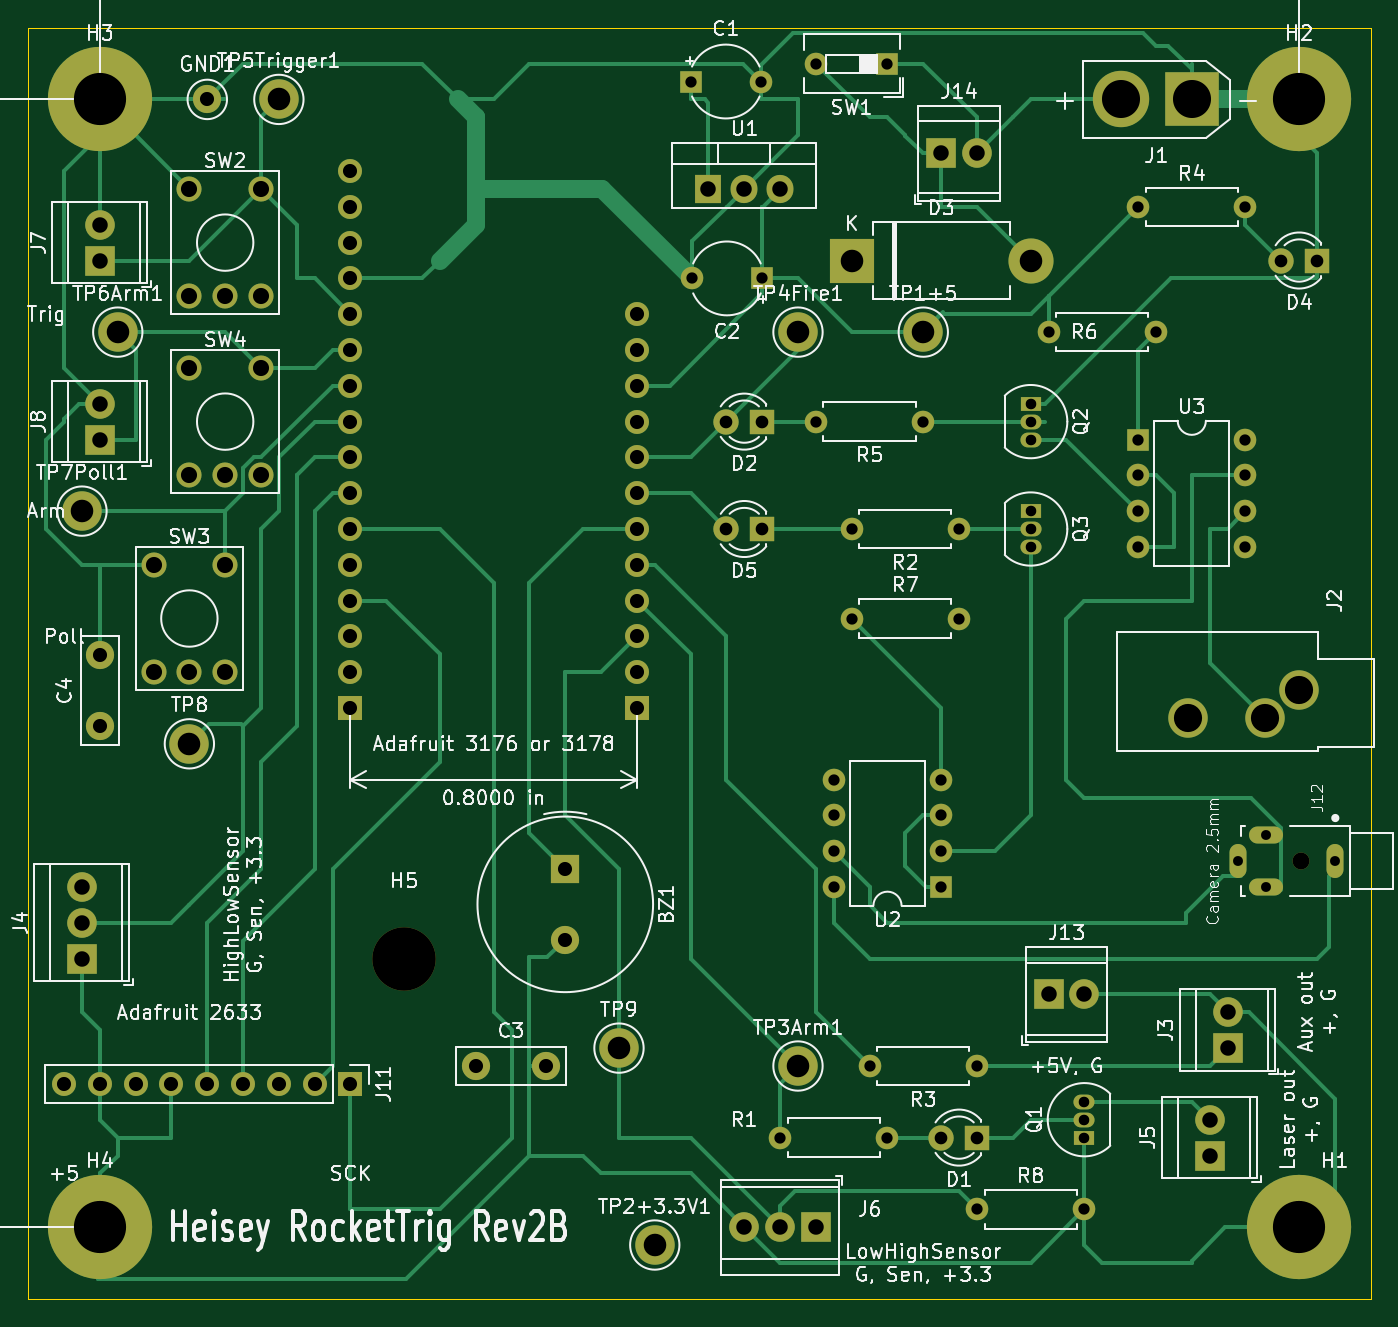
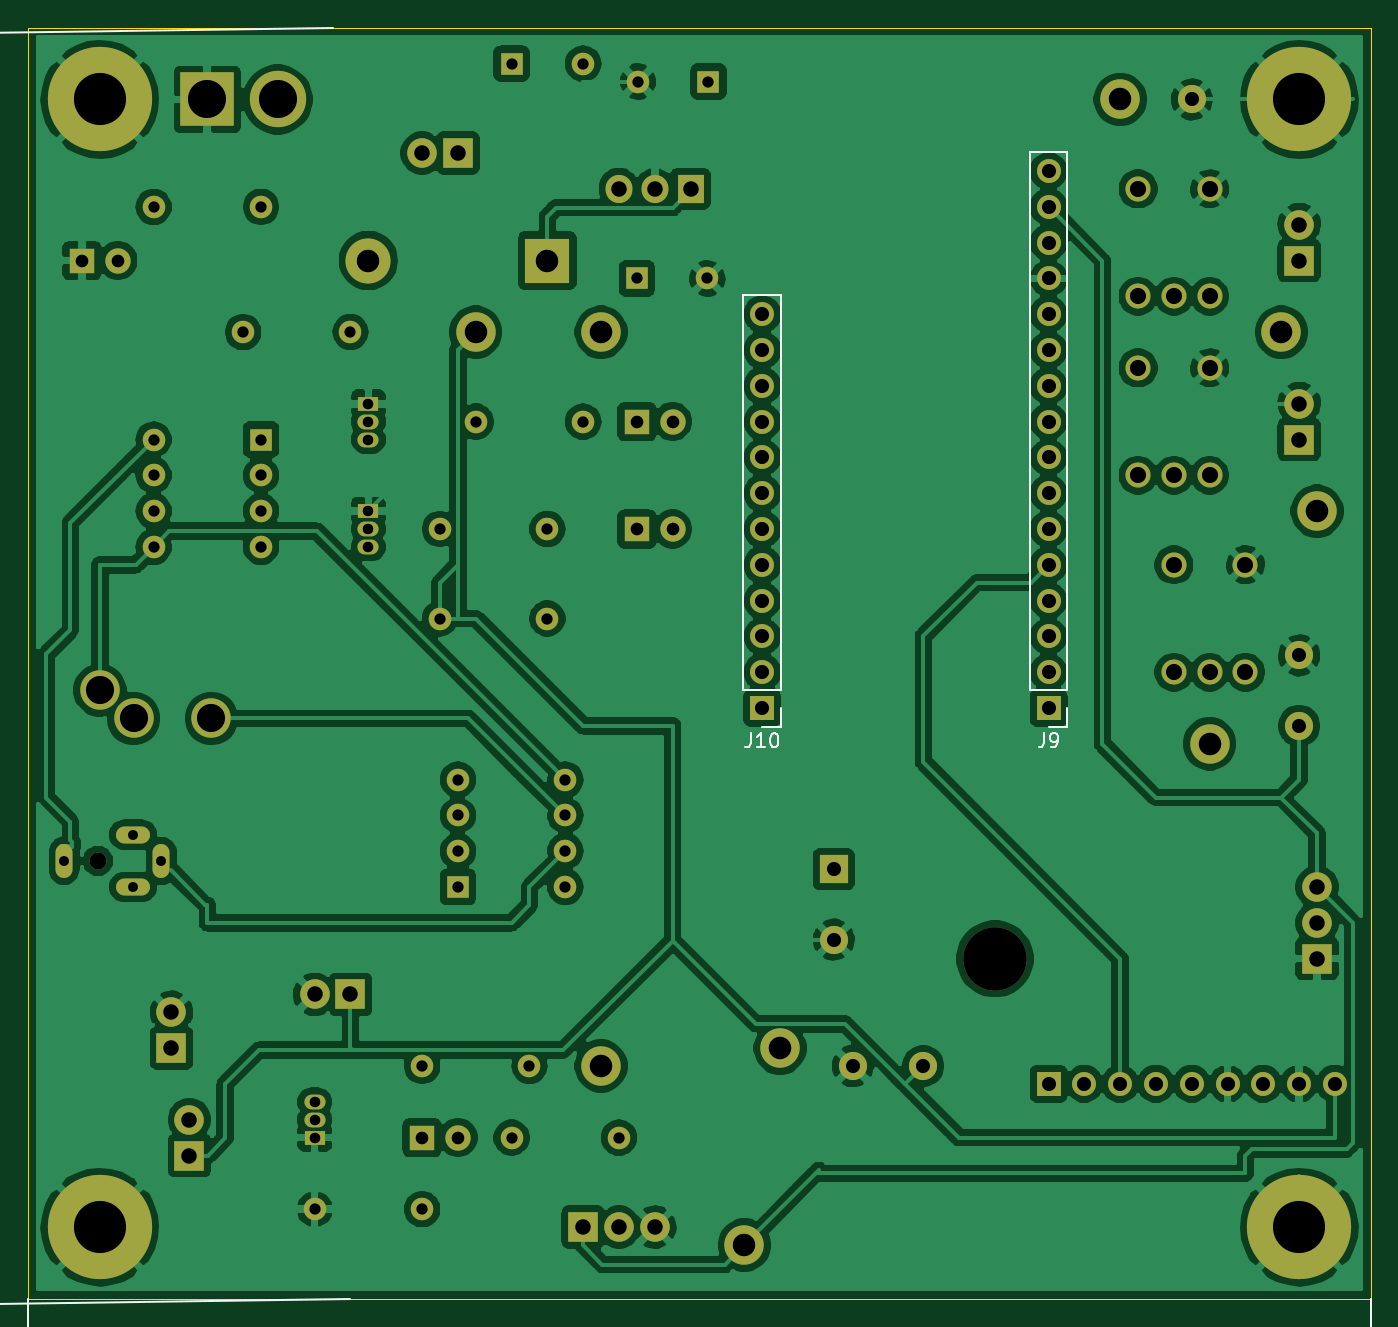
Circuit board: 11 layer files. Board 95.2 x 90.2 mm.
- bottom_copper: CameraTrigger-B_Cu.gbr (286356 bytes)
- bottom_mask: CameraTrigger-B_Mask.gbr (5721 bytes)
- paste: CameraTrigger-B_Paste.gbr (509 bytes)
- bottom_silk: CameraTrigger-B_SilkS.gbr (8476 bytes)
- outline: CameraTrigger-Edge_Cuts.gbr (1567 bytes)
- top_copper: CameraTrigger-F_Cu.gbr (20984 bytes)
- top_mask: CameraTrigger-F_Mask.gbr (5721 bytes)
- paste: CameraTrigger-F_Paste.gbr (509 bytes)
- top_silk: CameraTrigger-F_SilkS.gbr (109134 bytes)
- drill: CameraTrigger-NPTH.drl (343 bytes)
- drill: CameraTrigger-PTH.drl (2402 bytes)

=== bottom_copper: CameraTrigger-B_Cu.gbr (286356 bytes, source omitted) ===
=== bottom_mask: CameraTrigger-B_Mask.gbr (5721 bytes, source omitted) ===
=== paste: CameraTrigger-B_Paste.gbr ===
G04 #@! TF.GenerationSoftware,KiCad,Pcbnew,(5.1.4)-1*
G04 #@! TF.CreationDate,2020-01-26T21:52:07-05:00*
G04 #@! TF.ProjectId,CameraTrigger,43616d65-7261-4547-9269-676765722e6b,rev?*
G04 #@! TF.SameCoordinates,Original*
G04 #@! TF.FileFunction,Paste,Bot*
G04 #@! TF.FilePolarity,Positive*
%FSLAX46Y46*%
G04 Gerber Fmt 4.6, Leading zero omitted, Abs format (unit mm)*
G04 Created by KiCad (PCBNEW (5.1.4)-1) date 2020-01-26 21:52:07*
%MOMM*%
%LPD*%
G04 APERTURE LIST*
G04 APERTURE END LIST*
M02*

=== bottom_silk: CameraTrigger-B_SilkS.gbr (8476 bytes, source omitted) ===
=== outline: CameraTrigger-Edge_Cuts.gbr ===
G04 #@! TF.GenerationSoftware,KiCad,Pcbnew,(5.1.4)-1*
G04 #@! TF.CreationDate,2020-01-26T21:52:07-05:00*
G04 #@! TF.ProjectId,CameraTrigger,43616d65-7261-4547-9269-676765722e6b,rev?*
G04 #@! TF.SameCoordinates,Original*
G04 #@! TF.FileFunction,Profile,NP*
%FSLAX46Y46*%
G04 Gerber Fmt 4.6, Leading zero omitted, Abs format (unit mm)*
G04 Created by KiCad (PCBNEW (5.1.4)-1) date 2020-01-26 21:52:07*
%MOMM*%
%LPD*%
G04 APERTURE LIST*
%ADD10C,0.100000*%
%ADD11C,0.001000*%
G04 APERTURE END LIST*
D10*
X111760000Y-12700000D02*
X16510000Y-12700000D01*
X111760000Y-12700000D02*
X111760000Y-102870000D01*
X16510000Y-12700000D02*
X16510000Y-102870000D01*
X111760000Y-102870000D02*
X16510000Y-102870000D01*
D11*
X103570000Y-70310000D02*
X103570000Y-69610000D01*
X105070000Y-70310000D02*
X103570000Y-70310000D01*
X105070000Y-69610000D02*
X105070000Y-70310000D01*
X103570000Y-69610000D02*
X105070000Y-69610000D01*
X103570000Y-74010000D02*
X103570000Y-73310000D01*
X105070000Y-74010000D02*
X103570000Y-74010000D01*
X105070000Y-73310000D02*
X105070000Y-74010000D01*
X103570000Y-73310000D02*
X105070000Y-73310000D01*
X101970000Y-71060000D02*
X102670000Y-71060000D01*
X101970000Y-72560000D02*
X101970000Y-71060000D01*
X102670000Y-72560000D02*
X101970000Y-72560000D01*
X102670000Y-71060000D02*
X102670000Y-72560000D01*
X108870000Y-71060000D02*
X109570000Y-71060000D01*
X108870000Y-72560000D02*
X108870000Y-71060000D01*
X109570000Y-72560000D02*
X108870000Y-72560000D01*
X109570000Y-71060000D02*
X109570000Y-72560000D01*
M02*

=== top_copper: CameraTrigger-F_Cu.gbr (20984 bytes, source omitted) ===
=== top_mask: CameraTrigger-F_Mask.gbr ===
G04 #@! TF.GenerationSoftware,KiCad,Pcbnew,(5.1.4)-1*
G04 #@! TF.CreationDate,2020-01-26T21:52:07-05:00*
G04 #@! TF.ProjectId,CameraTrigger,43616d65-7261-4547-9269-676765722e6b,rev?*
G04 #@! TF.SameCoordinates,Original*
G04 #@! TF.FileFunction,Soldermask,Top*
G04 #@! TF.FilePolarity,Negative*
%FSLAX46Y46*%
G04 Gerber Fmt 4.6, Leading zero omitted, Abs format (unit mm)*
G04 Created by KiCad (PCBNEW (5.1.4)-1) date 2020-01-26 21:52:07*
%MOMM*%
%LPD*%
G04 APERTURE LIST*
%ADD10C,2.000000*%
%ADD11C,1.778000*%
%ADD12C,4.000000*%
%ADD13R,3.800000X3.800000*%
%ADD14C,4.500000*%
%ADD15O,1.600000X1.600000*%
%ADD16C,1.600000*%
%ADD17C,1.800000*%
%ADD18R,1.800000X1.800000*%
%ADD19O,1.700000X1.700000*%
%ADD20R,1.700000X1.700000*%
%ADD21R,1.600000X1.600000*%
%ADD22O,1.208000X2.416000*%
%ADD23O,2.416000X1.208000*%
%ADD24C,1.200000*%
%ADD25C,2.800000*%
%ADD26C,2.100000*%
%ADD27R,2.100000X2.100000*%
%ADD28O,1.905000X2.000000*%
%ADD29R,1.905000X2.000000*%
%ADD30R,1.500000X1.050000*%
%ADD31O,1.500000X1.050000*%
%ADD32C,7.400000*%
%ADD33O,3.200000X3.200000*%
%ADD34R,3.200000X3.200000*%
%ADD35R,2.000000X2.000000*%
G04 APERTURE END LIST*
D10*
X21590000Y-57230000D03*
X21590000Y-62230000D03*
X53260000Y-86360000D03*
X48260000Y-86360000D03*
D11*
X27940000Y-31750000D03*
X30480000Y-31750000D03*
X33020000Y-31750000D03*
X33020000Y-24130000D03*
X27940000Y-24130000D03*
X27940000Y-44450000D03*
X30480000Y-44450000D03*
X33020000Y-44450000D03*
X33020000Y-36830000D03*
X27940000Y-36830000D03*
D12*
X94060000Y-17780000D03*
D13*
X99060000Y-17780000D03*
D14*
X43180000Y-78740000D03*
D15*
X91440000Y-96520000D03*
D16*
X83820000Y-96520000D03*
D17*
X81280000Y-91440000D03*
D18*
X83820000Y-91440000D03*
D19*
X39370000Y-22860000D03*
X39370000Y-25400000D03*
X39370000Y-27940000D03*
X39370000Y-30480000D03*
X39370000Y-33020000D03*
X39370000Y-35560000D03*
X39370000Y-38100000D03*
X39370000Y-40640000D03*
X39370000Y-43180000D03*
X39370000Y-45720000D03*
X39370000Y-48260000D03*
X39370000Y-50800000D03*
X39370000Y-53340000D03*
X39370000Y-55880000D03*
X39370000Y-58420000D03*
D20*
X39370000Y-60960000D03*
D21*
X77470000Y-15240000D03*
D15*
X72390000Y-15240000D03*
D22*
X102320000Y-71810000D03*
D23*
X104320000Y-73660000D03*
X104320000Y-69960000D03*
D22*
X109220000Y-71810000D03*
D24*
X106820000Y-71810000D03*
D25*
X80010000Y-34290000D03*
D26*
X83820000Y-21590000D03*
D27*
X81280000Y-21590000D03*
D26*
X91440000Y-81280000D03*
D27*
X88900000Y-81280000D03*
D15*
X102870000Y-41910000D03*
X95250000Y-49530000D03*
X102870000Y-44450000D03*
X95250000Y-46990000D03*
X102870000Y-46990000D03*
X95250000Y-44450000D03*
X102870000Y-49530000D03*
D21*
X95250000Y-41910000D03*
D15*
X73660000Y-73660000D03*
X81280000Y-66040000D03*
X73660000Y-71120000D03*
X81280000Y-68580000D03*
X73660000Y-68580000D03*
X81280000Y-71120000D03*
X73660000Y-66040000D03*
D21*
X81280000Y-73660000D03*
D28*
X69850000Y-24130000D03*
X67310000Y-24130000D03*
D29*
X64770000Y-24130000D03*
D25*
X58420000Y-85090000D03*
X27940000Y-63500000D03*
X20320000Y-46990000D03*
X22860000Y-34290000D03*
X34290000Y-17780000D03*
X71120000Y-34290000D03*
X71120000Y-86360000D03*
X60960000Y-99060000D03*
D11*
X25400000Y-58420000D03*
X27940000Y-58420000D03*
X30480000Y-58420000D03*
X30480000Y-50800000D03*
X25400000Y-50800000D03*
D15*
X82550000Y-54610000D03*
D16*
X74930000Y-54610000D03*
D15*
X88900000Y-34290000D03*
D16*
X96520000Y-34290000D03*
D15*
X72390000Y-40640000D03*
D16*
X80010000Y-40640000D03*
D15*
X102870000Y-25400000D03*
D16*
X95250000Y-25400000D03*
D15*
X76200000Y-86360000D03*
D16*
X83820000Y-86360000D03*
D15*
X74930000Y-48260000D03*
D16*
X82550000Y-48260000D03*
D15*
X69850000Y-91440000D03*
D16*
X77470000Y-91440000D03*
D30*
X87630000Y-46990000D03*
D31*
X87630000Y-49530000D03*
X87630000Y-48260000D03*
D30*
X87630000Y-39370000D03*
D31*
X87630000Y-41910000D03*
X87630000Y-40640000D03*
D30*
X91440000Y-91440000D03*
D31*
X91440000Y-88900000D03*
X91440000Y-90170000D03*
D19*
X19050000Y-87630000D03*
X21590000Y-87630000D03*
X24130000Y-87630000D03*
X26670000Y-87630000D03*
X29210000Y-87630000D03*
X31750000Y-87630000D03*
X34290000Y-87630000D03*
X36830000Y-87630000D03*
D20*
X39370000Y-87630000D03*
D19*
X59690000Y-33020000D03*
X59690000Y-35560000D03*
X59690000Y-38100000D03*
X59690000Y-40640000D03*
X59690000Y-43180000D03*
X59690000Y-45720000D03*
X59690000Y-48260000D03*
X59690000Y-50800000D03*
X59690000Y-53340000D03*
X59690000Y-55880000D03*
X59690000Y-58420000D03*
D20*
X59690000Y-60960000D03*
D26*
X21590000Y-39370000D03*
D27*
X21590000Y-41910000D03*
D26*
X21590000Y-26670000D03*
D27*
X21590000Y-29210000D03*
D26*
X67310000Y-97790000D03*
X69850000Y-97790000D03*
D27*
X72390000Y-97790000D03*
D26*
X100330000Y-90170000D03*
D27*
X100330000Y-92710000D03*
D26*
X20320000Y-73660000D03*
X20320000Y-76200000D03*
D27*
X20320000Y-78740000D03*
D26*
X101600000Y-82550000D03*
D27*
X101600000Y-85090000D03*
D25*
X98780000Y-61690000D03*
X104280000Y-61690000D03*
X106680000Y-59690000D03*
D32*
X21590000Y-97790000D03*
X21590000Y-17780000D03*
X106680000Y-17780000D03*
X106680000Y-97790000D03*
D17*
X66040000Y-48260000D03*
D18*
X68580000Y-48260000D03*
D17*
X105410000Y-29210000D03*
D18*
X107950000Y-29210000D03*
D33*
X87630000Y-29210000D03*
D34*
X74930000Y-29210000D03*
D17*
X66040000Y-40640000D03*
D18*
X68580000Y-40640000D03*
D16*
X63580000Y-30480000D03*
D21*
X68580000Y-30480000D03*
D16*
X68500000Y-16510000D03*
D21*
X63500000Y-16510000D03*
D10*
X54610000Y-77390000D03*
D35*
X54610000Y-72390000D03*
D10*
X29210000Y-17780000D03*
M02*

=== paste: CameraTrigger-F_Paste.gbr ===
G04 #@! TF.GenerationSoftware,KiCad,Pcbnew,(5.1.4)-1*
G04 #@! TF.CreationDate,2020-01-26T21:52:07-05:00*
G04 #@! TF.ProjectId,CameraTrigger,43616d65-7261-4547-9269-676765722e6b,rev?*
G04 #@! TF.SameCoordinates,Original*
G04 #@! TF.FileFunction,Paste,Top*
G04 #@! TF.FilePolarity,Positive*
%FSLAX46Y46*%
G04 Gerber Fmt 4.6, Leading zero omitted, Abs format (unit mm)*
G04 Created by KiCad (PCBNEW (5.1.4)-1) date 2020-01-26 21:52:07*
%MOMM*%
%LPD*%
G04 APERTURE LIST*
G04 APERTURE END LIST*
M02*

=== top_silk: CameraTrigger-F_SilkS.gbr (109134 bytes, source omitted) ===
=== drill: CameraTrigger-NPTH.drl ===
M48
; DRILL file {KiCad (5.1.4)-1} date 1/26/2020 9:52:11 PM
; FORMAT={-:-/ absolute / inch / decimal}
; #@! TF.CreationDate,2020-01-26T21:52:11-05:00
; #@! TF.GenerationSoftware,Kicad,Pcbnew,(5.1.4)-1
; #@! TF.FileFunction,NonPlated,1,2,NPTH
FMAT,2
INCH
T1C0.0472
T2C0.1772
%
G90
G05
T1
X4.2055Y-2.8272
T2
X1.7Y-3.1
T0
M30

=== drill: CameraTrigger-PTH.drl ===
M48
; DRILL file {KiCad (5.1.4)-1} date 1/26/2020 9:52:11 PM
; FORMAT={-:-/ absolute / inch / decimal}
; #@! TF.CreationDate,2020-01-26T21:52:11-05:00
; #@! TF.GenerationSoftware,Kicad,Pcbnew,(5.1.4)-1
; #@! TF.FileFunction,Plated,1,2,PTH
FMAT,2
INCH
T1C0.0276
T2C0.0295
T3C0.0315
T4C0.0354
T5C0.0394
T6C0.0433
T7C0.0450
T8C0.0630
T9C0.0787
T10C0.1063
T11C0.1457
%
G90
G05
T1
X4.0283Y-2.8272
X4.1071Y-2.7543
X4.1071Y-2.9
X4.3Y-2.8272
T2
X3.6Y-3.5
X3.6Y-3.55
X3.6Y-3.6
X3.45Y-1.55
X3.45Y-1.6
X3.45Y-1.65
X3.45Y-1.85
X3.45Y-1.9
X3.45Y-1.95
T3
X3.75Y-1.65
X3.75Y-1.75
X3.75Y-1.85
X3.75Y-1.95
X4.05Y-1.65
X4.05Y-1.75
X4.05Y-1.85
X4.05Y-1.95
X2.9Y-2.6
X2.9Y-2.7
X2.9Y-2.8
X2.9Y-2.9
X3.2Y-2.6
X3.2Y-2.7
X3.2Y-2.8
X3.2Y-2.9
X2.85Y-1.6
X3.15Y-1.6
X2.95Y-1.9
X3.25Y-1.9
X2.75Y-3.6
X3.05Y-3.6
X3.3Y-3.8
X3.6Y-3.8
X2.85Y-0.6
X3.05Y-0.6
X2.5031Y-1.2
X2.7Y-1.2
X2.95Y-2.15
X3.25Y-2.15
X2.5Y-0.65
X2.6969Y-0.65
X3.0Y-3.4
X3.3Y-3.4
X3.5Y-1.35
X3.8Y-1.35
X3.75Y-1.0
X4.05Y-1.0
T4
X2.6Y-1.9
X2.7Y-1.9
X4.15Y-1.15
X4.25Y-1.15
X3.2Y-3.6
X3.3Y-3.6
X2.6Y-1.6
X2.7Y-1.6
T5
X0.75Y-3.45
X0.85Y-3.45
X0.95Y-3.45
X1.05Y-3.45
X1.15Y-3.45
X1.25Y-3.45
X1.35Y-3.45
X1.45Y-3.45
X1.55Y-3.45
X2.15Y-2.85
X2.15Y-3.0469
X0.85Y-2.2531
X0.85Y-2.45
X1.55Y-0.9
X1.55Y-1.0
X1.55Y-1.1
X1.55Y-1.2
X1.55Y-1.3
X1.55Y-1.4
X1.55Y-1.5
X1.55Y-1.6
X1.55Y-1.7
X1.55Y-1.8
X1.55Y-1.9
X1.55Y-2.0
X1.55Y-2.1
X1.55Y-2.2
X1.55Y-2.3
X1.55Y-2.4
X1.15Y-0.7
X2.35Y-1.3
X2.35Y-1.4
X2.35Y-1.5
X2.35Y-1.6
X2.35Y-1.7
X2.35Y-1.8
X2.35Y-1.9
X2.35Y-2.0
X2.35Y-2.1
X2.35Y-2.2
X2.35Y-2.3
X2.35Y-2.4
X1.9Y-3.4
X2.0969Y-3.4
T6
X0.85Y-1.55
X0.85Y-1.65
X3.95Y-3.55
X3.95Y-3.65
X2.55Y-0.95
X2.65Y-0.95
X2.75Y-0.95
X3.5Y-3.2
X3.6Y-3.2
X0.85Y-1.05
X0.85Y-1.15
X0.8Y-2.9
X0.8Y-3.0
X0.8Y-3.1
X3.2Y-0.85
X3.3Y-0.85
X2.65Y-3.85
X2.75Y-3.85
X2.85Y-3.85
X4.0Y-3.25
X4.0Y-3.35
T7
X1.1Y-0.95
X1.1Y-1.25
X1.2Y-1.25
X1.3Y-0.95
X1.3Y-1.25
X1.1Y-1.45
X1.1Y-1.75
X1.2Y-1.75
X1.3Y-1.45
X1.3Y-1.75
X1.0Y-2.0
X1.0Y-2.3
X1.1Y-2.3
X1.2Y-2.0
X1.2Y-2.3
T8
X1.35Y-0.7
X2.8Y-3.4
X1.1Y-2.5
X2.95Y-1.15
X3.45Y-1.15
X2.3Y-3.35
X2.8Y-1.35
X0.8Y-1.85
X2.4Y-3.9
X0.9Y-1.35
X3.15Y-1.35
T9
X3.889Y-2.4287
X4.1055Y-2.4287
X4.2Y-2.35
T10
X3.7031Y-0.7
X3.9Y-0.7
T11
X4.2Y-3.85
X4.2Y-0.7
X0.85Y-0.7
X0.85Y-3.85
T0
M30
